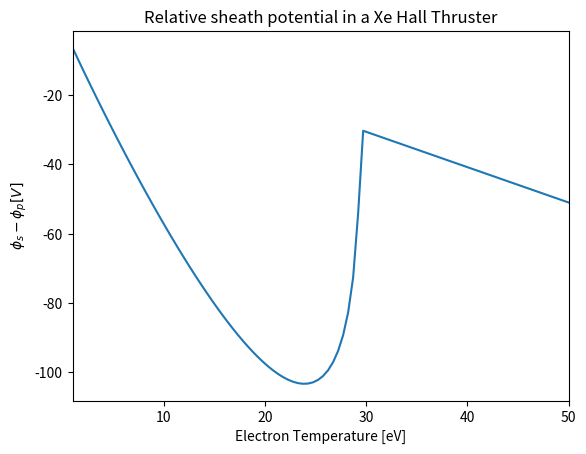
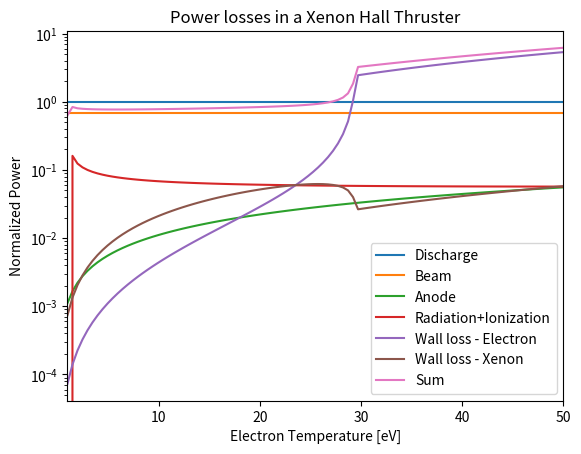

Source code (Python) for these figures, in order:
"""
[redacted]
University of Washington Aeronautics & Astronautics
[redacted]
5/21/21
"""
def phirel(Te,Te_trans):
    if Te <= Te_trans: # Not yet at space-charge limited region
        return -((1.6*10**(-19)*Te)/e)*np.log((1.0-GammaProd*(Te)**b)*np.sqrt(2.0*m_Xe/me)) # []
    elif Te > Te_trans:
        return -1.02*1.6*10**(-19)*(Te)/e # []

import numpy as np
import matplotlib.pyplot as plt
from scipy import special as sp

epsilon0 = 8.854e-12 # [F/m] - vacuum permittivity
k_b = 1.38e-23 # [J/deg K]
amutokg = 1.67e-27 # 1 amu = this many kg

""" Problem 1 """
V0 = 1300.0 # [V] - Grid voltage
nn = 1.0e18 # [m^-3] - Neutral density intragrid
xa = 0.5e-3 # [m]<-[mm] - Grid spacing
ra = 0.5e-3 # [m]<-[mm] - Aperture radius
wa = 0.5e-3 # [m]<-[mm] - Grid thickness
Iap = 2.5e-4 # [A] - Current per aperture
Y = 1.0 # [atom/ion] - Sputter yield
IB = 12.2 # [eV] - First ionization energy of atomic Xe
U_ex1 = 11.60 # [eV] excitation energy of xenon
e = 1.6e-19 # [C] - fundamental unit of electric charge

print("Problem 1 Computations")

r_ABmax = (10**(19)/1.6)*3.0*(e**2)/(4.0*np.pi*epsilon0*IB) # [m] - maximum distance between interacting Xe
sigma_cex = np.pi * r_ABmax**2 # [m^2] - classical cross section for resonant charge exchange
I_cex = Iap*nn*sigma_cex*xa # [A] - Current generated via charge-exchange collisions per aperture
print("The total current generated via charge-exchange collisions related to the aperture is %.2E [A]" %I_cex)

nsputtering_dot = (I_cex*Y)/e # [atom/(ion*s)] - Sputtering rate
print("The sputtering rate is %.2E [particles/s]" %nsputtering_dot)

mg = 95.9*amutokg # [kg] - grid atomic mass
rhog = 10.28*10**(-3)*10**(6) # [kg/m^3]<-[g/cm^3] - grid density
Va_dot = nsputtering_dot/(rhog/mg) # [m^3/s] - Volumetric loss rate of grid material
print("The volumetric loss rate is %.2E [m^3/s]" %Va_dot)

ra_dot = Va_dot/(2.0*np.pi*ra*wa) # [m/s] - Rate of increase of grid aperture radius
print("The rate of increase of grid aperture radius is %.2E [m/s]" %ra_dot)

deltat = (1.0/3600.0)*0.5*ra/ra_dot # [hours]<-[s] - Lifetime of thruster based on assumption of resistance to electron backstreaming
print("The lifetime of the thruster is %f [hours]" %deltat)

""" Problem 2 """
eta_b = 0.75 # Current efficiency
eta_V = 0.9 # Voltage efficiency
Id = 10.0 # [A] - Discharge current
Vd = 300.0 # [V] - Discharge voltage
rout = 7.0 # [cm] - Outer wall radius
rin = 3.0 # [cm] - Inner wall radius
L = 4.0 # [cm] - Plasma length
m_Xe = 131.0*amutokg # [kg] - Atomic mass of Xe
me = 9.11e-31 # [kg] - electron mass
a = 0.123 # 2ndary e^{-} emission coefficients for BNSiO_{2}
b = 0.528 # "
A_in = 2.0*np.pi*(rin*10**(-2))*(L*10**(-2)) # [m^2]
A_out = 2.0*np.pi*(rout*10**(-2))*(L*10**(-2)) # [m^2]

print("Problem 2 Computations")

Te = np.linspace(1.0,50.0,100) # [eV]
GammaProd = sp.gamma(2.0 + b)*a # part of the secondary electron emission yield parameter
v_is = np.sqrt(1.6*10**(-19)*Te/m_Xe) # [m/s], Bohm velocity of ions

Te_trans = ((1.0/GammaProd)*(1.0-np.exp(1.02)*np.sqrt(me/(2.0*m_Xe))))**(1.0/b) # [eV] ?
print("The temperature at which the sheath transitions to a space-charge limited region is %f [eV]" %Te_trans)

R_ion = 10.0**(-20)*(-(1.031*10**(-4))*Te**(2) + 6.386*np.exp(-(IB)/Te))*np.sqrt((8.0*e*Te)/(np.pi*me)) # []
R_ex1 = 1.931*10.0**(-19)*(np.exp(-U_ex1/Te)/np.sqrt(Te))*np.sqrt((8.0*e*Te)/(np.pi*me)) # []
U_Ieff = IB + (R_ex1/R_ion)*U_ex1 # [eV]

Ac = np.pi*(rout**2 - rin**2)*10**(-4) # [m^2] - Channel area
n0 = (eta_b*Id)/(e*Ac*np.sqrt(2.0*e*eta_V*Vd/m_Xe)) # [m^-3] - Center channel density
ns = n0/2.0 # [m^-3]
print("The center channel density is %.2E [m^-3]" %n0)

As = A_in + A_out # [m^2] Total area where sheath is interacting with wall
I_iw = ns*e*v_is*As # [A] ion current to wall

Pd = Vd*Id*np.ones(Te.shape[0]) # [W]
Pd_norm = Pd/Pd # [dimless]
Pb_norm = eta_b*eta_V*Id*Vd/Pd # [dimless]
Pa_norm = (1.0/Pd)*2.0*Id*(1.0/e)*(1.0/6.0)*1.6*10**(-19)*Te # [dimless]
PrPion_norm = (1.0/Pd)*(1.0/e)*1.6*10**(-19)*U_Ieff*(eta_b*Id+I_iw) # [dimless]

phi_rel = np.zeros(Te.shape[0])
# Pwe_norm = np.zeros(Te.shape[0])
# Pwi_norm = np.zeros(Te.shape[0])

for pidx in np.arange(phi_rel.shape[0]):
    if Te[pidx] <= Te_trans: # Not yet at space-charge limited region
        phi_rel[pidx] = -((1.6*10**(-19)*Te[pidx])/e)*np.log((1.0-GammaProd*(Te[pidx])**b)*np.sqrt(2.0*m_Xe/me)) # []
    elif Te[pidx] > Te_trans:
        phi_rel[pidx] = -1.02*1.6*10**(-19)*(Te[pidx])/e # []

Pwe_norm = (1.0/Pd)*(1.0/4.0)*np.sqrt((8.0*1.6*10**(-19)*Te)/(np.pi*me))*ns*As*np.exp(e*phi_rel/(1.6*10**(-19)*Te))*2.0*1.6*10**(-19)*Te # []
Pwi_norm = (1.0/Pd)*ns*v_is*As*(0.5*m_Xe*v_is**2 - e*phi_rel) # []

sheathpotFig = plt.figure()
plt.plot(Te,phi_rel)
plt.xlabel('Electron Temperature [eV]')
plt.ylabel('$\phi_{s}-\phi_{p} [V]$')
plt.title('Relative sheath potential in a Xe Hall Thruster')
plt.xlim((Te[0],Te[Te.shape[0]-1]))

powerFig = plt.figure()
plt.semilogy(Te,Pd_norm,label='Discharge')
plt.semilogy(Te,Pb_norm,label='Beam')
plt.semilogy(Te,Pa_norm,label='Anode')
plt.semilogy(Te,PrPion_norm,label='Radiation+Ionization')
plt.plot(Te,Pwe_norm,label='Wall loss - Electron')
plt.semilogy(Te,Pwi_norm,label='Wall loss - Xenon')
plt.semilogy(Te,Pb_norm+Pa_norm+PrPion_norm+Pwi_norm+Pwe_norm,label='Sum')
plt.legend()
plt.xlabel('Electron Temperature [eV]')
plt.ylabel('Normalized Power')
plt.title('Power losses in a Xenon Hall Thruster')
plt.xlim((Te[0],Te[Te.shape[0]-1]))

""" Problem 3 """
print("Problem 3 Computations")
Te_thr = 27.0 # [eV]
v_is = np.sqrt(1.6*10**(-19)*Te_thr/m_Xe) # [m/s]
E_ion = 0.5*m_Xe*v_is**2 - e*phirel(Te_thr,Te_trans) # [J]
E_ion = (1.0/1.6)*10**(19)*E_ion # [eV]
# E_ion = 0.5*m_Xe*v_is**2 - e*((-1.6*10**(-19)*Te_thr)/e)*np.log((1.0-GammaProd*(Te_thr)**b)*np.sqrt(2.0*m_Xe/me))
print("The energy at which ions impact the wall is %f [eV]" %E_ion)

ji = e*ns*v_is # [C m^-2 s^-1]
Y = 0.01*10**(-9) # [m^3/C]<-[mm^3/C]
W = (10.81 + 14.00 + 28.09 + 2.0*15.99)*amutokg # [kg] - atomic weight of BNSiO2
rho_BNSiO2 = 2.2*10**(-6)*10**(6) # [kg m^-3]<-[mg cm^-3]
Avo_num = 6.22*10**(23) # Avogadros number
Rdot = -(ji*W)/(rho_BNSiO2*e*Avo_num)*Y # [m/s]
print("The erosion rate for (3b) is %.2E [m^3 mol/C s]" %Rdot)


""" Problem 4 """

print("Problem 4 Computations")

# """ Problem 5 """
#
# print("Problem 5 Computations")
plt.show()
